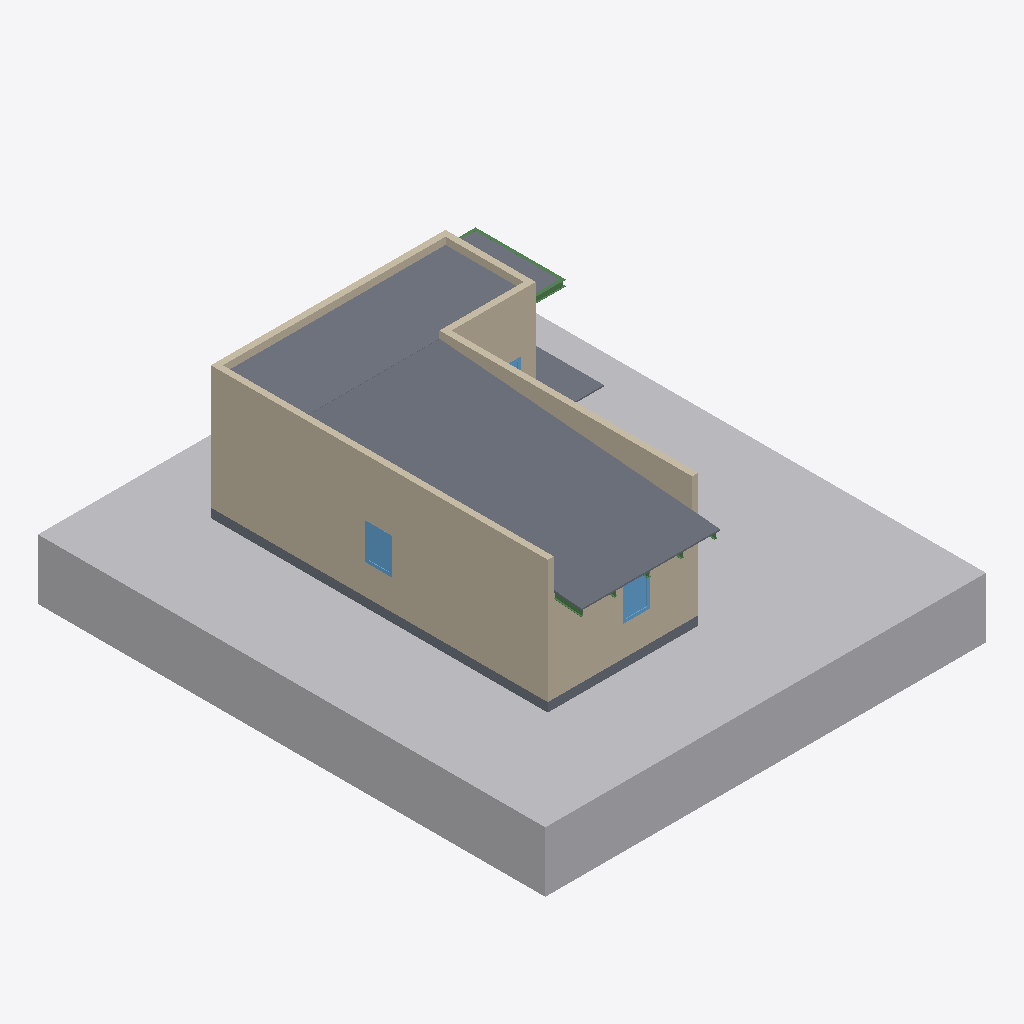
Isometric view of an IFC building model (IFC-SPF (STEP), schema IFC4, length unit millimetre), seen from the south-west, elements coloured by IFC class: 6 walls (beige), 6 slabs (grey), 4 beams (green), 3 windows (light blue), 1 other element (light grey).
Extent 14.7 m × 16.9 m × 6.4 m (x, y, z). Storeys (1): My Storey at 0.00 m. Elements (56): 12 IfcBeam, 12 IfcWall, 8 IfcFurniture, 6 IfcSanitaryTerminal, 6 IfcSlab, 6 IfcWindow, 4 IfcDoor, 1 IfcBuildingElementProxy, 1 IfcGeographicElement.

HEADER;
FILE_DESCRIPTION(('ViewDefinition[DesignTransferView]'),'2;1');
FILE_NAME('BLENDERBIM_101_CASA.ifc','2022-12-27T13:57:50-06:00',(''),(''),'IfcOpenShell v0.7.0-cdde5366','BlenderBIM [number]','');
FILE_SCHEMA(('IFC4'));
ENDSEC;
DATA;
#1=IFCPROJECT('3XoWv$E5PAHvWWjZC$q1xQ',$,'My Project',$,$,$,$,(#14,#21),#9);
#26=IFCSITE('1MDlc9N2z5pwlHNdOBgciD',$,'My Site',$,$,#49,$,$,$,$,$,$,$,$);
#32=IFCBUILDING('1RznRtrh98Dg_GiWC9ttnJ',$,'My Building',$,$,#55,$,$,$,$,$,$);
#38=IFCBUILDINGSTOREY('1cfOyZFJDFbBqo8yxG7wtc',$,'My Storey',$,$,#61,$,$,$,$);
#19983=IFCGEOGRAPHICELEMENT('1APprNTlT0kuk0AnaRrVzF',$,'Site',$,$,#20261,#20001,$,.TERRAIN.);
#1356=IFCWALL('3afGEGbBfB3x$q0oSGUmk7',$,'Wall',$,$,#1644,#1362,$,.NOTDEFINED.);
#3113=IFCSLAB('2HNoSnu29DvOI3x6PpK4XV',$,'Slab',$,$,#19243,#3127,$,.NOTDEFINED.);
#3091=IFCSLAB('13gc$RX6n6e838gvbyHPja',$,'Slab',$,$,#19238,#3106,$,.NOTDEFINED.);
#1064=IFCWALL('3sXmHF5gX5dxZ5q$BVyIae',$,'Wall',$,$,#1676,#1072,$,.NOTDEFINED.);
#1117=IFCWALL('3D_uAANh54kxO5MQaHoK8N',$,'Wall',$,$,#1412,#1123,$,.NOTDEFINED.);
#1182=IFCWALL('3dKBMuQNz3Kg6v1KvGsF51',$,'Wall',$,$,#1553,#1188,$,.NOTDEFINED.);
#1457=IFCWALL('2LXDkyydrB9f19ro_6D9s1',$,'Wall',$,$,#1468,#1463,$,.NOTDEFINED.);
#19823=IFCSLAB('1TjNZ4e1j9ewuIiMdhPNxR',$,'Plane',$,$,#19968,#19841,$,.BASESLAB.);
#3070=IFCSLAB('2fsw$eHOv0_uKM2mcpYwi4',$,'Slab',$,$,#19233,#3084,$,.NOTDEFINED.);
#3830=IFCSLAB('04YDpl5pr3mRUSOX3pgEih',$,'Slab',$,$,#19258,#3844,$,.NOTDEFINED.);
#1225=IFCWALL('3FHOQFl8X0ivq07EsyHzkl',$,'Wall',$,$,#1585,#1231,$,.NOTDEFINED.);
#2428=IFCWINDOW('1lV0dlCELDdxL20ZtuN1oD',$,'Window',$,$,#2698,#2456,$,$,$,.NOTDEFINED.,$,$);
#2546=IFCWINDOW('1quQ98x398Kw$AQLsRvJqG',$,'Window',$,$,#2708,#2574,$,$,$,.NOTDEFINED.,$,$);
#2987=IFCSLAB('1cxJNjrz59QhGWqKWw0W$7',$,'Slab',$,$,#4146,#3001,$,.NOTDEFINED.);
#4004=IFCBEAM('3PMTWx_Tf3VwsOKisUHP49',$,'Beam',$,$,#19343,#4015,$,.NOTDEFINED.);
#3951=IFCBEAM('27Ht4cTC175BZeKsTJa_eY',$,'Beam',$,$,#19353,#3962,$,.NOTDEFINED.);
#3476=IFCBEAM('1a0$g_1if2kRaPz82jFpaD',$,'Beam',$,$,#19248,#3488,$,.NOTDEFINED.);
#2369=IFCWINDOW('3slUJPWwD3heXKGKeNhe2i',$,'Window',$,$,#2693,#2397,$,$,$,.NOTDEFINED.,$,$);
#3851=IFCBEAM('0fhDmzsGL26QR8ENxr9Tip',$,'Beam',$,$,#19368,#3862,$,.NOTDEFINED.);
ENDSEC;